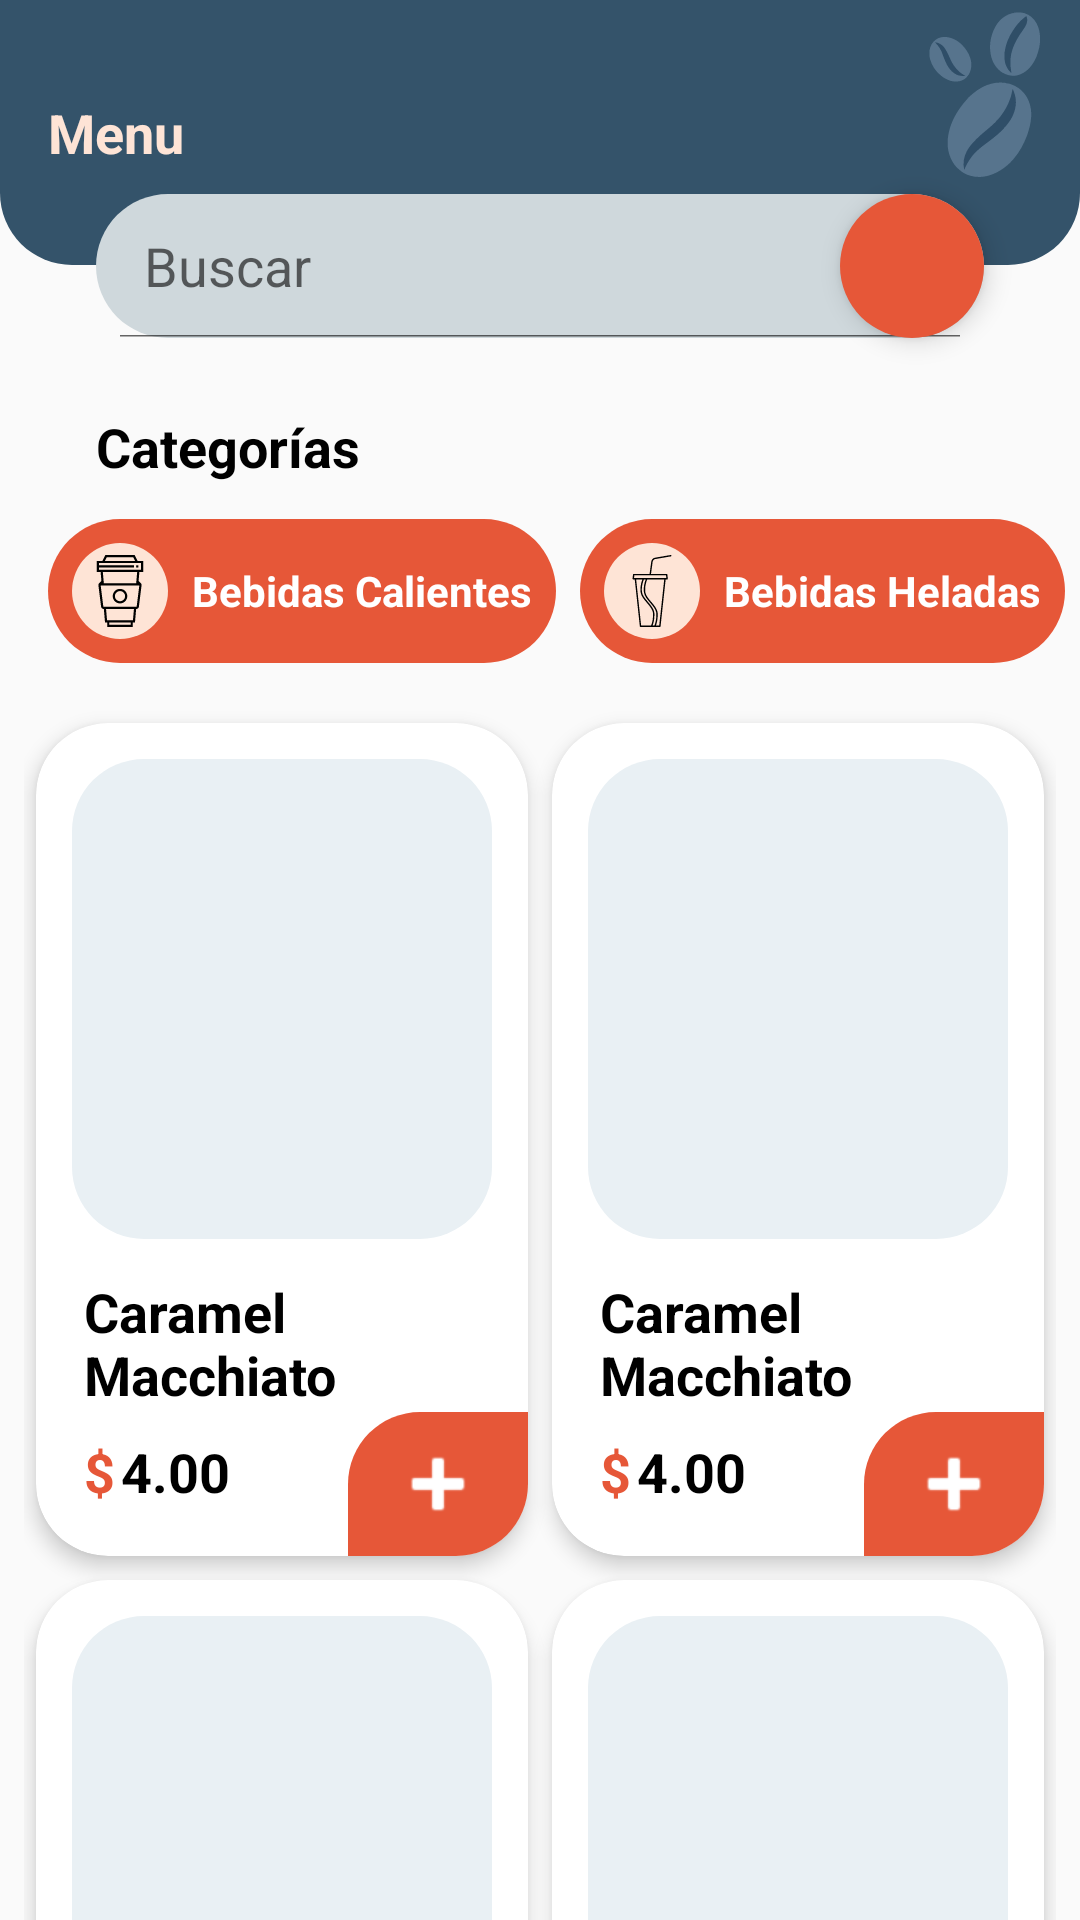

This screen was rendered from an Android layout file. Write that file and the resources it references.
<!-- AndroidManifest.xml: application theme Theme.CavoshCafe2026 -->
<!-- res/layout/fragment_menu.xml -->
<?xml version="1.0" encoding="utf-8"?>

<androidx.core.widget.NestedScrollView
    xmlns:android="http://schemas.android.com/apk/res/android"
    xmlns:tools="http://schemas.android.com/tools"
    xmlns:app="http://schemas.android.com/apk/res-auto"
    android:layout_width="match_parent"
    android:layout_height="match_parent"
    android:layout_marginBottom="20dp"
    android:fillViewport="true">

    <androidx.constraintlayout.widget.ConstraintLayout
        android:layout_width="match_parent"
        android:layout_height="wrap_content"
        tools:context=".ui.Menu">

        <TextView
            android:id="@+id/tvHeader"
            android:layout_width="0dp"
            android:layout_height="wrap_content"
            android:background="@drawable/sh_header_police_blue"
            android:paddingHorizontal="16dp"
            android:paddingVertical="32dp"
            android:text="Menu"
            android:textColor="@color/flesh"
            android:textSize="18sp"
            android:textStyle="bold"
            app:layout_constraintEnd_toEndOf="parent"
            app:layout_constraintStart_toStartOf="parent"
            app:layout_constraintTop_toTopOf="parent" />

        <ImageView
            android:id="@+id/ivLogo"
            android:layout_width="64dp"
            android:layout_height="64dp"
            android:contentDescription="@string/content_description"
            android:elevation="1dp"
            android:src="@drawable/logo_cafes"
            app:layout_constraintEnd_toEndOf="parent"
            app:layout_constraintTop_toTopOf="parent" />

        <SearchView
            android:id="@+id/svBuscar"
            android:layout_width="0dp"
            android:layout_height="48dp"
            android:layout_marginHorizontal="32dp"
            android:layout_marginTop="-24dp"
            android:background="@drawable/sh_btn_light_silver"
            android:iconifiedByDefault="false"
            android:queryHint="Buscar"
            android:searchIcon="@null"
            app:layout_constraintEnd_toEndOf="parent"
            app:layout_constraintStart_toStartOf="parent"
            app:layout_constraintTop_toBottomOf="@id/tvHeader" />

        <ImageView
            android:id="@+id/ivBuscar"
            android:layout_width="48dp"
            android:layout_height="48dp"
            android:layout_marginEnd="32dp"
            android:background="@drawable/sh_notification_on"
            android:clickable="true"
            android:contentDescription="@string/content_description"
            android:elevation="5dp"
            android:focusable="true"
            android:padding="12dp"
            android:src="@drawable/ic_search"
            app:layout_constraintBottom_toBottomOf="@id/svBuscar"
            app:layout_constraintEnd_toEndOf="parent"
            app:layout_constraintTop_toTopOf="@id/svBuscar" />

        <TextView
            android:id="@+id/tvCategoria"
            android:layout_width="wrap_content"
            android:layout_height="wrap_content"
            android:layout_marginStart="32dp"
            android:layout_marginTop="24dp"
            android:text="Categorías"
            android:textColor="@color/black"
            android:textSize="18sp"
            android:textStyle="bold"
            app:layout_constraintStart_toStartOf="parent"
            app:layout_constraintTop_toBottomOf="@id/svBuscar" />

        <HorizontalScrollView
            android:id="@+id/svCategorias"
            android:layout_width="0dp"
            android:layout_height="wrap_content"
            android:layout_marginTop="12dp"
            android:clipToPadding="false"
            android:paddingHorizontal="16dp"
            android:scrollbars="none"
            app:layout_constraintEnd_toEndOf="parent"
            app:layout_constraintStart_toStartOf="parent"
            app:layout_constraintTop_toBottomOf="@id/tvCategoria">

            <LinearLayout
                android:id="@+id/lyCategorias"
                android:layout_width="wrap_content"
                android:layout_height="wrap_content"
                android:orientation="horizontal">

                <LinearLayout
                    android:layout_width="wrap_content"
                    android:layout_height="wrap_content"
                    android:layout_marginEnd="8dp"
                    android:background="@drawable/sh_btn_categories"
                    android:gravity="center_vertical"
                    android:orientation="horizontal"
                    android:padding="8dp">

                    <ImageView
                        android:layout_width="32dp"
                        android:layout_height="32dp"
                        android:background="@drawable/sh_bg_flesh"
                        android:padding="4dp"
                        android:src="@drawable/ic_hot_drink" />

                    <TextView
                        android:layout_width="wrap_content"
                        android:layout_height="wrap_content"
                        android:layout_marginStart="8dp"
                        android:text="Bebidas Calientes"
                        android:textColor="@color/white"
                        android:textStyle="bold" />
                </LinearLayout>

                <LinearLayout
                    android:layout_width="wrap_content"
                    android:layout_height="wrap_content"
                    android:layout_marginEnd="8dp"
                    android:background="@drawable/sh_btn_categories"
                    android:gravity="center_vertical"
                    android:orientation="horizontal"
                    android:padding="8dp">

                    <ImageView
                        android:layout_width="32dp"
                        android:layout_height="32dp"
                        android:background="@drawable/sh_bg_flesh"
                        android:padding="4dp"
                        android:src="@drawable/ic_cold_drink" />

                    <TextView
                        android:layout_width="wrap_content"
                        android:layout_height="wrap_content"
                        android:layout_marginStart="8dp"
                        android:text="Bebidas Heladas"
                        android:textColor="@color/white"
                        android:textStyle="bold" />
                </LinearLayout>

                <LinearLayout
                    android:layout_width="wrap_content"
                    android:layout_height="wrap_content"
                    android:layout_marginEnd="8dp"
                    android:background="@drawable/sh_btn_categories"
                    android:gravity="center_vertical"
                    android:orientation="horizontal"
                    android:padding="8dp">

                    <ImageView
                        android:layout_width="32dp"
                        android:layout_height="32dp"
                        android:background="@drawable/sh_bg_flesh"
                        android:padding="4dp"
                        android:src="@drawable/ic_bread" />

                    <TextView
                        android:layout_width="wrap_content"
                        android:layout_height="wrap_content"
                        android:layout_marginStart="8dp"
                        android:text="Sandwiches"
                        android:textColor="@color/white"
                        android:textStyle="bold" />
                </LinearLayout>

            </LinearLayout>
        </HorizontalScrollView>

        <GridLayout
            android:id="@+id/glCofees"
            android:layout_width="0dp"
            android:layout_height="wrap_content"
            android:layout_marginTop="16dp"
            android:alignmentMode="alignMargins"
            android:columnCount="2"
            android:paddingHorizontal="8dp"
            android:useDefaultMargins="true"
            app:layout_constraintEnd_toEndOf="parent"
            app:layout_constraintStart_toStartOf="parent"
            app:layout_constraintTop_toBottomOf="@id/svCategorias">

            <include
                layout="@layout/fragment_card_view_component"
                android:layout_width="0dp"
                android:layout_height="wrap_content"
                android:layout_columnWeight="1" />

            <include
                layout="@layout/fragment_card_view_component"
                android:layout_width="0dp"
                android:layout_height="wrap_content"
                android:layout_columnWeight="1" />

            <include
                layout="@layout/fragment_card_view_component"
                android:layout_width="0dp"
                android:layout_height="wrap_content"
                android:layout_columnWeight="1" />

            <include
                layout="@layout/fragment_card_view_component"
                android:layout_width="0dp"
                android:layout_height="wrap_content"
                android:layout_columnWeight="1" />
        </GridLayout>

    </androidx.constraintlayout.widget.ConstraintLayout>
</androidx.core.widget.NestedScrollView>
<!-- res/layout/fragment_card_view_component.xml (included above) -->
<?xml version="1.0" encoding="utf-8"?>

<androidx.cardview.widget.CardView
    xmlns:android="http://schemas.android.com/apk/res/android"
    xmlns:app="http://schemas.android.com/apk/res-auto"
    android:layout_width="match_parent"
    android:layout_height="wrap_content"
    android:layout_margin="8dp"
    android:layout_columnWeight="1"
    android:layout_gravity="fill_horizontal"
    app:cardCornerRadius="24dp"
    app:cardElevation="4dp"
    app:cardBackgroundColor="@color/white">

    <androidx.constraintlayout.widget.ConstraintLayout
        android:layout_width="match_parent"
        android:layout_height="wrap_content">

        <View
            android:id="@+id/vImageBg"
            android:layout_width="0dp"
            android:layout_height="160dp"
            android:layout_margin="12dp"
            android:background="@drawable/sh_bg_image_card"
            app:layout_constraintEnd_toEndOf="parent"
            app:layout_constraintStart_toStartOf="parent"
            app:layout_constraintTop_toTopOf="parent" />

        <ImageView
            android:id="@+id/ivProduct"
            android:layout_width="0dp"
            android:layout_height="0dp"
            android:contentDescription="@string/default_product_name"
            android:padding="16dp"
            android:scaleType="centerInside"
            android:src="@drawable/coffee_cup"
            app:layout_constraintBottom_toBottomOf="@id/vImageBg"
            app:layout_constraintEnd_toEndOf="@id/vImageBg"
            app:layout_constraintHorizontal_bias="0.0"
            app:layout_constraintStart_toStartOf="@id/vImageBg"
            app:layout_constraintTop_toTopOf="@id/vImageBg"
            app:layout_constraintVertical_bias="1.0" />

        <TextView
            android:id="@+id/tvProductName"
            android:layout_width="0dp"
            android:layout_height="wrap_content"
            android:layout_marginHorizontal="16dp"
            android:layout_marginTop="12dp"
            android:text="@string/default_product_name"
            android:textColor="@color/black"
            android:textSize="18sp"
            android:textStyle="bold"
            app:layout_constraintEnd_toEndOf="parent"
            app:layout_constraintStart_toStartOf="parent"
            app:layout_constraintTop_toBottomOf="@id/vImageBg" />

        <LinearLayout
            android:id="@+id/llPrice"
            android:layout_width="wrap_content"
            android:layout_height="wrap_content"
            android:layout_marginStart="16dp"
            android:layout_marginTop="8dp"
            android:layout_marginBottom="16dp"
            android:orientation="horizontal"
            app:layout_constraintBottom_toBottomOf="parent"
            app:layout_constraintStart_toStartOf="parent"
            app:layout_constraintTop_toBottomOf="@id/tvProductName">

            <TextView
                android:layout_width="wrap_content"
                android:layout_height="wrap_content"
                android:text="@string/currency_symbol"
                android:textColor="@color/carmine_pink"
                android:textSize="18sp"
                android:textStyle="bold" />

            <TextView
                android:id="@+id/tvPrice"
                android:layout_width="wrap_content"
                android:layout_height="wrap_content"
                android:layout_marginStart="2dp"
                android:text="@string/default_product_price"
                android:textColor="@color/black"
                android:textSize="18sp"
                android:textStyle="bold" />
        </LinearLayout>

        <ImageButton
            android:id="@+id/btnAdd"
            android:layout_width="60dp"
            android:layout_height="48dp"
            android:background="@drawable/sh_btn_add_card"
            android:contentDescription="@string/add_to_cart"
            android:src="@android:drawable/ic_input_add"
            app:layout_constraintBottom_toBottomOf="parent"
            app:layout_constraintEnd_toEndOf="parent"
            app:tint="@color/white" />

    </androidx.constraintlayout.widget.ConstraintLayout>
</androidx.cardview.widget.CardView>
<!-- resources referenced by this layout -->
<resources>
  <color name="black">#FF000000</color>
  <color name="carmine_pink">#E65738</color>
  <color name="flesh">#FEE4D6</color>
  <color name="white">#FFFFFFFF</color>
  <!-- drawable sh_bg_flesh (drawable) -->
  <?xml version="1.0" encoding="utf-8"?>
  
  <shape xmlns:android="http://schemas.android.com/apk/res/android">
      <solid android:color="@color/flesh" />
      <corners android:radius="360dp" />
  </shape>
  <!-- drawable sh_bg_image_card (drawable) -->
  <?xml version="1.0" encoding="utf-8"?>
  
  <shape xmlns:android="http://schemas.android.com/apk/res/android">
      <solid android:color="@color/image_bg_blue" />
      <corners android:radius="24dp" />
  </shape>
  <!-- drawable sh_btn_add_card (drawable) -->
  <?xml version="1.0" encoding="utf-8"?>
  
  <shape xmlns:android="http://schemas.android.com/apk/res/android">
      <solid android:color="@color/carmine_pink" />
      <corners
          android:topLeftRadius="24dp"
          android:topRightRadius="0dp"
          android:bottomLeftRadius="0dp"
          android:bottomRightRadius="0dp" />
  </shape>
  <!-- drawable sh_btn_categories (drawable) -->
  <?xml version="1.0" encoding="utf-8"?>
  
  <shape xmlns:android="http://schemas.android.com/apk/res/android">
      <corners android:radius="360dp" />
      <solid android:color="@color/carmine_pink" />
  </shape>
  <!-- drawable sh_btn_light_silver (drawable) -->
  <?xml version="1.0" encoding="utf-8"?>
  
  <shape xmlns:android="http://schemas.android.com/apk/res/android">
      <corners android:radius="24dp" />
      <solid android:color="@color/light_silver" />
  </shape>
  <!-- drawable sh_header_police_blue (drawable) -->
  <?xml version="1.0" encoding="utf-8"?>
  
  <shape xmlns:android="http://schemas.android.com/apk/res/android">
      <corners android:bottomLeftRadius="24dp"
          android:bottomRightRadius="24dp"/>
      <solid android:color="@color/police_blue" />
  </shape>
  <!-- drawable sh_notification_on (drawable) -->
  <?xml version="1.0" encoding="utf-8"?>
  
  <shape xmlns:android="http://schemas.android.com/apk/res/android">
      <solid android:color="@color/carmine_pink" />
      <corners android:radius="360dp" />
  </shape>
  <string name="add_to_cart">Agregar al carrito</string>
  <string name="content_description">Anything</string>
  <string name="currency_symbol">$</string>
  <string name="default_product_name">Caramel\nMacchiato</string>
  <string name="default_product_price">4.00</string>
  <style name="Theme.CavoshCafe2026" parent="Base.Theme.CavoshCafe2026" />
  <color name="image_bg_blue">#E9F0F4</color>
  <color name="light_silver">#CFD8DC</color>
  <color name="police_blue">#34536A</color>
  <style name="Base.Theme.CavoshCafe2026" parent="Theme.MaterialComponents.DayNight.NoActionBar.Bridge">
          
          
      </style>
</resources>
